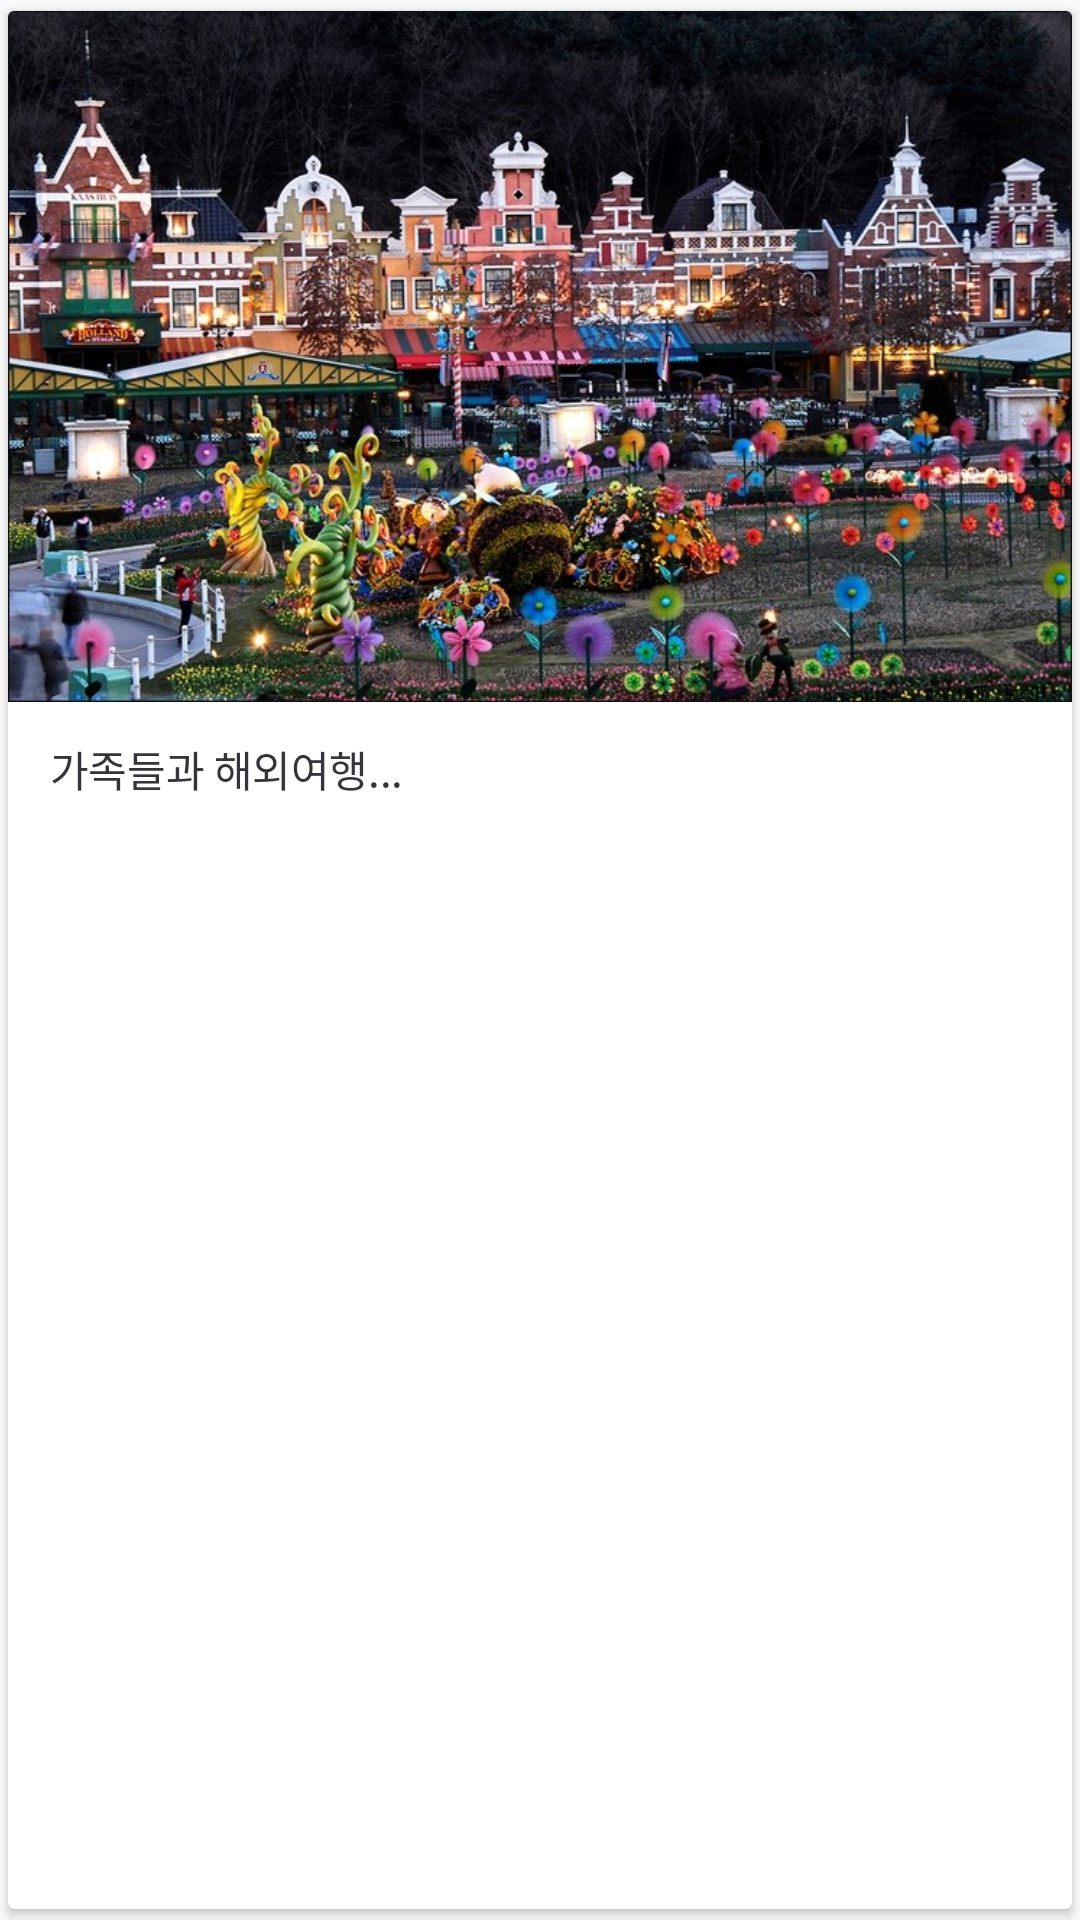

Write the Android layout XML for this screen, with the resource values it uses.
<!-- AndroidManifest.xml: application theme AppTheme -->
<!-- res/layout/recyclerview_item_feed_story.xml -->
<?xml version="1.0" encoding="utf-8"?>
<android.support.v7.widget.CardView xmlns:android="http://schemas.android.com/apk/res/android"
    xmlns:app="http://schemas.android.com/apk/res-auto"
    xmlns:tools="http://schemas.android.com/tools"
    android:layout_width="wrap_content"
    android:layout_height="wrap_content"
    app:cardUseCompatPadding="true">


    <android.support.constraint.ConstraintLayout
        android:layout_width="match_parent"
        android:layout_height="match_parent">

        <ImageView
            android:id="@+id/feedStoryIv"
            android:layout_width="match_parent"
            android:layout_height="wrap_content"
            android:adjustViewBounds="true"
            android:scaleType="fitXY"
            android:src="@drawable/sample_everland"
            app:layout_constraintEnd_toEndOf="parent"
            app:layout_constraintStart_toStartOf="parent"
            app:layout_constraintTop_toTopOf="parent"
            tools:layout_editor_absoluteX="0dp" />
        <TextView
            android:id="@+id/feedStoryTv"
            android:layout_width="wrap_content"
            android:layout_height="wrap_content"
            android:layout_marginStart="14dp"
            android:layout_marginTop="12dp"
            android:fontFamily="@font/nanum_bold"
            android:letterSpacing="-0.01"
            android:lineSpacingExtra="7sp"
            android:text="가족들과 해외여행..."
            android:textColor="#35343d"
            android:textSize="14sp"
            app:layout_constraintStart_toStartOf="parent"
            app:layout_constraintTop_toBottomOf="@+id/feedStoryIv" />

    </android.support.constraint.ConstraintLayout>

</android.support.v7.widget.CardView>
<!-- resources referenced by this layout -->
<resources>
  <!-- drawable sample_everland: png bitmap (drawable, 875882 bytes) -->
  <style name="AppTheme" parent="Theme.AppCompat.Light.NoActionBar">
          <item name="bottomSheetDialogTheme">@style/AppBottomSheetDialogTheme</item>
      </style>
  <style name="AppBottomSheetDialogTheme" parent="Theme.Design.Light.BottomSheetDialog">
          <item name="bottomSheetStyle">@style/AppModalStyle</item>
      </style>
  <style name="AppModalStyle" parent="Widget.Design.BottomSheet.Modal">
          <item name="android:background">@drawable/bottom_sheet_dialog_background</item>
          <item name="behavior_peekHeight">@dimen/bottom_sheet_dialog_height</item>
      </style>
  <dimen name="bottom_sheet_dialog_height">539dp</dimen>
</resources>
